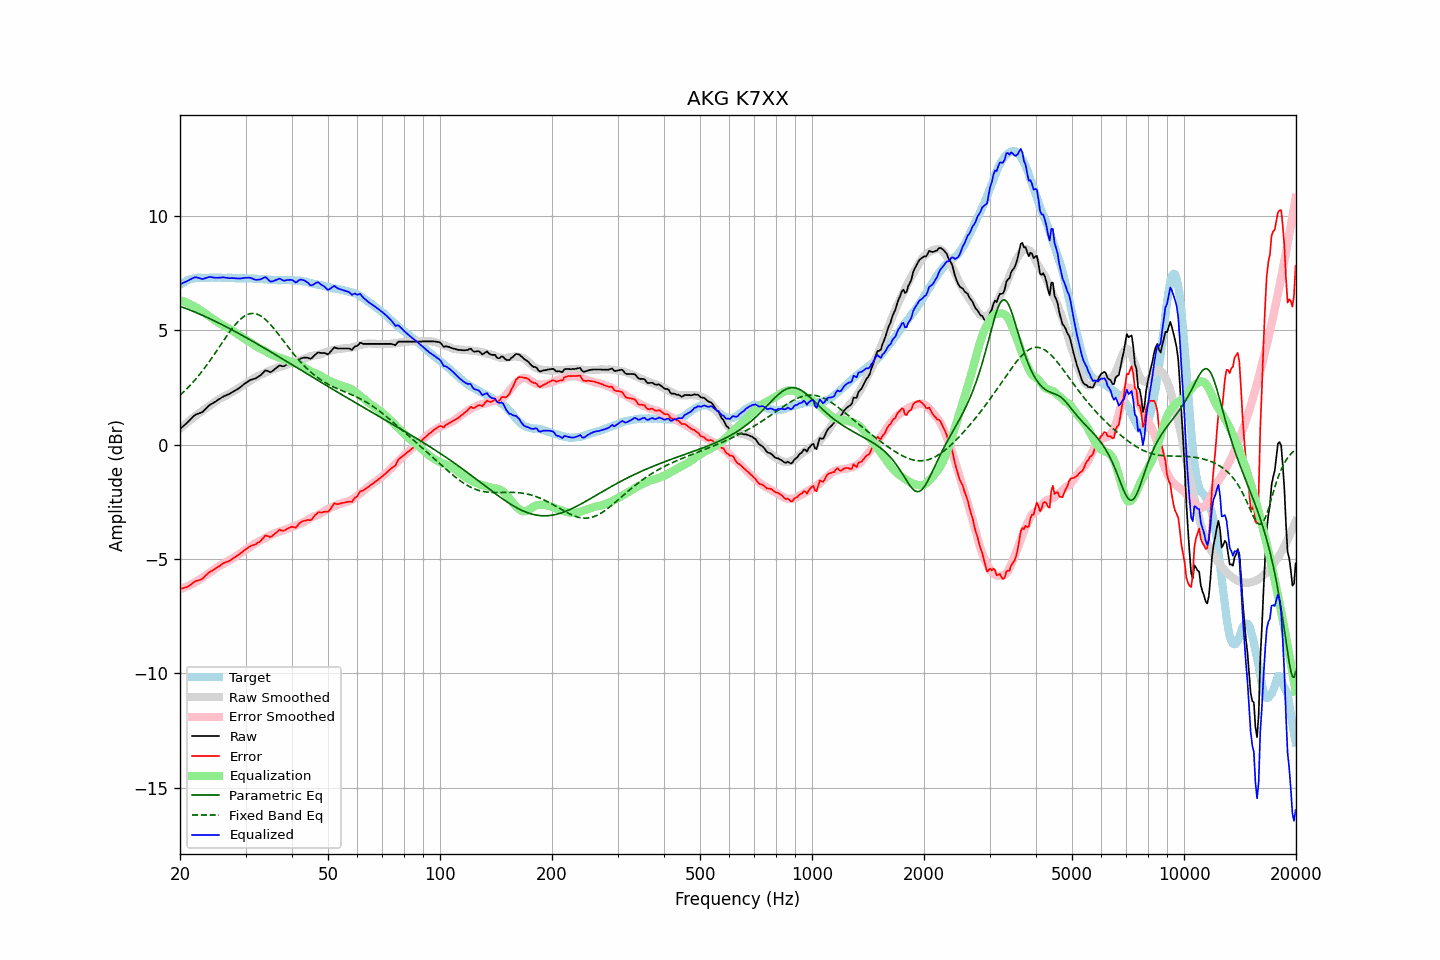

Values plotted in this chart, from the file beside it:
frequency, raw, error, smoothed, error_smoothed, equalization, parametric_eq, fixed_band_eq, equalized_raw, equalized_smoothed, target
20.00, 0.68, -6.30, 0.69, -6.32, 6.32, 6.05, 2.16, 7.01, 7.01, 6.98
20.20, 0.74, -6.29, 0.75, -6.30, 6.30, 6.02, 2.22, 7.04, 7.05, 7.03
20.40, 0.80, -6.28, 0.81, -6.27, 6.27, 6.00, 2.29, 7.07, 7.09, 7.08
20.61, 0.86, -6.25, 0.88, -6.24, 6.24, 5.97, 2.35, 7.10, 7.12, 7.11
20.81, 0.92, -6.24, 0.94, -6.21, 6.21, 5.94, 2.42, 7.14, 7.15, 7.16
21.02, 0.99, -6.21, 1.00, -6.18, 6.18, 5.92, 2.49, 7.17, 7.17, 7.20
21.23, 1.06, -6.16, 1.05, -6.15, 6.15, 5.89, 2.57, 7.21, 7.20, 7.22
21.44, 1.13, -6.11, 1.11, -6.11, 6.11, 5.86, 2.64, 7.25, 7.22, 7.24
21.66, 1.20, -6.06, 1.17, -6.07, 6.07, 5.83, 2.72, 7.28, 7.24, 7.26
21.87, 1.27, -5.99, 1.22, -6.04, 6.04, 5.80, 2.80, 7.31, 7.26, 7.27
22.09, 1.32, -5.96, 1.28, -6.00, 6.00, 5.77, 2.88, 7.32, 7.28, 7.29
22.31, 1.34, -5.95, 1.33, -5.96, 5.96, 5.74, 2.97, 7.30, 7.29, 7.30
22.54, 1.37, -5.92, 1.38, -5.91, 5.91, 5.71, 3.05, 7.28, 7.29, 7.30
22.76, 1.39, -5.90, 1.43, -5.86, 5.86, 5.68, 3.14, 7.26, 7.30, 7.30
22.99, 1.42, -5.86, 1.48, -5.81, 5.81, 5.65, 3.23, 7.24, 7.30, 7.29
23.22, 1.49, -5.79, 1.53, -5.77, 5.77, 5.62, 3.32, 7.26, 7.30, 7.29
23.45, 1.56, -5.72, 1.58, -5.72, 5.72, 5.59, 3.42, 7.28, 7.30, 7.28
23.69, 1.63, -5.66, 1.63, -5.67, 5.67, 5.56, 3.51, 7.30, 7.30, 7.29
23.92, 1.70, -5.59, 1.68, -5.62, 5.62, 5.53, 3.61, 7.33, 7.30, 7.29
24.16, 1.75, -5.55, 1.73, -5.57, 5.57, 5.49, 3.71, 7.33, 7.30, 7.30
24.40, 1.79, -5.52, 1.78, -5.52, 5.52, 5.46, 3.81, 7.32, 7.30, 7.31
24.65, 1.83, -5.47, 1.83, -5.47, 5.47, 5.43, 3.91, 7.30, 7.30, 7.30
24.89, 1.87, -5.42, 1.88, -5.42, 5.42, 5.39, 4.01, 7.30, 7.30, 7.30
25.14, 1.92, -5.37, 1.93, -5.37, 5.37, 5.36, 4.12, 7.30, 7.30, 7.30
25.39, 1.97, -5.33, 1.97, -5.33, 5.33, 5.32, 4.22, 7.30, 7.30, 7.31
25.65, 2.01, -5.29, 2.01, -5.29, 5.29, 5.29, 4.33, 7.30, 7.30, 7.31
25.91, 2.06, -5.23, 2.05, -5.25, 5.25, 5.25, 4.43, 7.31, 7.30, 7.30
26.16, 2.10, -5.19, 2.09, -5.21, 5.21, 5.22, 4.54, 7.31, 7.30, 7.29
26.43, 2.13, -5.16, 2.13, -5.17, 5.17, 5.18, 4.64, 7.30, 7.30, 7.29
26.69, 2.16, -5.13, 2.16, -5.13, 5.13, 5.14, 4.74, 7.30, 7.29, 7.29
26.96, 2.19, -5.11, 2.20, -5.09, 5.09, 5.11, 4.84, 7.29, 7.29, 7.30
27.23, 2.22, -5.08, 2.24, -5.05, 5.05, 5.07, 4.94, 7.28, 7.29, 7.30
27.50, 2.27, -5.02, 2.28, -5.01, 5.01, 5.03, 5.03, 7.28, 7.29, 7.30
27.77, 2.31, -4.97, 2.32, -4.97, 4.97, 4.99, 5.13, 7.28, 7.29, 7.29
28.05, 2.35, -4.93, 2.36, -4.92, 4.92, 4.96, 5.21, 7.28, 7.28, 7.28
28.33, 2.39, -4.88, 2.41, -4.88, 4.88, 4.92, 5.29, 7.27, 7.28, 7.27
28.62, 2.43, -4.84, 2.45, -4.83, 4.83, 4.88, 5.37, 7.26, 7.28, 7.27
28.90, 2.48, -4.79, 2.50, -4.78, 4.78, 4.84, 5.44, 7.26, 7.28, 7.28
29.19, 2.53, -4.73, 2.55, -4.73, 4.73, 4.80, 5.51, 7.27, 7.28, 7.27
29.48, 2.59, -4.69, 2.59, -4.68, 4.68, 4.76, 5.56, 7.28, 7.28, 7.29
29.78, 2.65, -4.62, 2.64, -4.64, 4.64, 4.72, 5.61, 7.29, 7.27, 7.27
30.08, 2.70, -4.58, 2.68, -4.59, 4.59, 4.69, 5.66, 7.30, 7.27, 7.28
30.38, 2.74, -4.53, 2.72, -4.55, 4.55, 4.65, 5.69, 7.30, 7.27, 7.27
30.68, 2.79, -4.47, 2.76, -4.51, 4.51, 4.61, 5.71, 7.30, 7.27, 7.27
30.99, 2.83, -4.43, 2.81, -4.46, 4.46, 4.57, 5.73, 7.29, 7.27, 7.26
31.30, 2.85, -4.41, 2.86, -4.41, 4.41, 4.53, 5.74, 7.26, 7.26, 7.26
31.61, 2.87, -4.39, 2.90, -4.36, 4.36, 4.49, 5.73, 7.23, 7.26, 7.26
31.93, 2.89, -4.36, 2.94, -4.31, 4.31, 4.44, 5.72, 7.21, 7.26, 7.26
32.24, 2.93, -4.31, 2.98, -4.27, 4.27, 4.40, 5.70, 7.21, 7.25, 7.24
32.57, 2.98, -4.27, 3.01, -4.23, 4.23, 4.36, 5.67, 7.22, 7.25, 7.25
32.89, 3.02, -4.22, 3.04, -4.20, 4.20, 4.32, 5.64, 7.22, 7.24, 7.25
33.22, 3.09, -4.14, 3.07, -4.17, 4.17, 4.28, 5.59, 7.26, 7.24, 7.24
33.55, 3.16, -4.07, 3.10, -4.13, 4.13, 4.24, 5.54, 7.29, 7.23, 7.23
33.89, 3.24, -3.98, 3.14, -4.08, 4.08, 4.20, 5.48, 7.33, 7.23, 7.22
34.23, 3.23, -3.99, 3.18, -4.04, 4.04, 4.16, 5.42, 7.28, 7.22, 7.23
34.57, 3.20, -4.01, 3.21, -4.01, 4.01, 4.11, 5.34, 7.21, 7.22, 7.21
34.92, 3.16, -4.04, 3.24, -3.97, 3.97, 4.07, 5.27, 7.13, 7.21, 7.21
35.27, 3.19, -4.01, 3.27, -3.94, 3.94, 4.03, 5.19, 7.13, 7.21, 7.21
35.62, 3.24, -3.96, 3.30, -3.91, 3.91, 3.99, 5.11, 7.15, 7.20, 7.20
35.97, 3.30, -3.89, 3.32, -3.88, 3.88, 3.95, 5.02, 7.18, 7.20, 7.20
... 635 more rows
